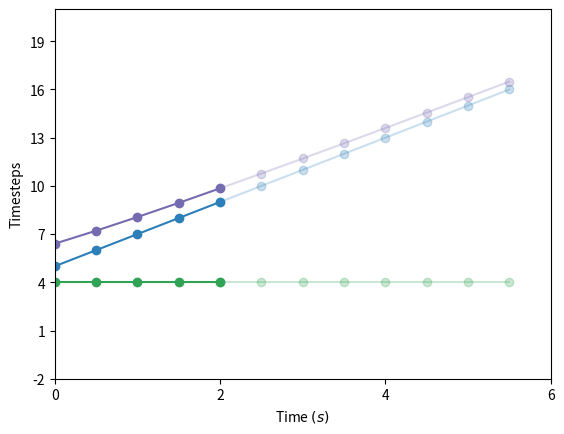

Generate this figure with matplotlib:
import numpy as np


class PlotArray2D(object):
    def __init__(self, ax, y_label, x_label="Time $(s)$", label_lon="Longitudinal motion", label_lat="Lateral motion"):
        self.ax = ax
        self.ax.set_xlabel(x_label)
        self.ax.set_ylabel(y_label)

        self.color_x = "#2c7fb8"
        self.color_y = "#31a354"
        self.color_m = "#756bb1"

        self.t = None
        # Set up the elements we want to animate
        # <lineobject>.set_data() does not support packing 2D arrays as y value
        # Therefore, we define separate line objects for each component
        (self.ax_x_pinn,) = self.ax.plot([], [], "o-", label=label_lon, color=self.color_x)
        (self.ax_x_free,) = self.ax.plot([], [], "o-", color=self.color_x, alpha=0.25)
        (self.ax_y_pinn,) = self.ax.plot([], [], "o-", label=label_lat, color=self.color_y)
        (self.ax_y_free,) = self.ax.plot([], [], "o-", color=self.color_y, alpha=0.25)
        (self.ax_m_pinn,) = self.ax.plot([], [], "o-", color=self.color_m)
        (self.ax_m_free,) = self.ax.plot([], [], "o-", color=self.color_m, alpha=0.25)

    def initialize(self, timesteps):
        self.t = timesteps

    def update_motion_array2d(self, motion_array2d, index4pin2free=0, magnitude_flag=True):

        if index4pin2free > 0:
            m_pinn = motion_array2d[:index4pin2free]
            m_free = motion_array2d[index4pin2free - 1 :]

            self.ax_x_pinn.set_data(self.t[:index4pin2free], m_pinn[:, 0])
            self.ax_y_pinn.set_data(self.t[:index4pin2free], m_pinn[:, 1])
            self.ax_x_free.set_data(self.t[index4pin2free - 1 :], m_free[:, 0])
            self.ax_y_free.set_data(self.t[index4pin2free - 1 :], m_free[:, 1])

        else:
            m_pinn = motion_array2d
            self.ax_x_pinn.set_data(self.t, m_pinn[:, 0])
            self.ax_y_pinn.set_data(self.t, m_pinn[:, 1])

        if magnitude_flag:
            magnitude = np.linalg.norm(motion_array2d, axis=1)
            if index4pin2free > 0:
                self.ax_m_pinn.set_data(self.t[:index4pin2free], magnitude[:index4pin2free])
                self.ax_m_free.set_data(self.t[index4pin2free - 1 :], magnitude[index4pin2free - 1 :])
            else:
                self.ax_m_pinn.set_data(self.t, magnitude)

        else:
            """
            the last magnitude line remains on the plot,
            if this block is not coded"""
            self.ax_m_free.set_data([], [])
            self.ax_m_pinn.set_data([], [])

    def set_x_axis(self, increment=2, set_ticks=True):
        """
        Define axis limits and ticks
        increment   : increment in x-ticks
        """
        t_final = self.t[-1]
        ticks = [int(i) for i in np.arange(0, t_final + 1, increment)]

        self.ax.set_xlim(0, t_final)
        self.ax.set_xticks(ticks)

        if set_ticks:
            tick_labels = map(str, ticks)
        else:
            tick_labels = ""
        self.ax.set_xticklabels(tick_labels)

    def set_y_axis(self, y_min, y_max, increment=2):
        """
        Define axis limits and ticks
        increment   : increment in y-ticks
        """
        lim_min = (y_min / increment) * increment  # round out the min_val to an upper increment
        lim_max = np.ceil(y_max / increment) * increment  # round out the max_val to an upper increment
        self.ax.set_ylim(lim_min, lim_max)
        self.ax.set_yticks(np.arange(lim_min, lim_max, increment))


if __name__ == "__main__":
    import matplotlib.pyplot as plt

    fig, ax = plt.subplots(1, 1)
    p = PlotArray2D(ax, "Timesteps")

    timesteps_ = np.arange(12) * 0.5
    p.initialize(timesteps_)
    p.set_x_axis()
    p.set_y_axis(-2, 20, increment=3)

    motion_array2d = np.zeros(24).reshape(-1, 2)
    motion_array2d[:, 0] = 5 * np.ones(12) + np.arange(12)
    motion_array2d[:, 1] = 4 * np.ones(12)
    p.update_motion_array2d(motion_array2d, index4pin2free=5)

    plt.show()
